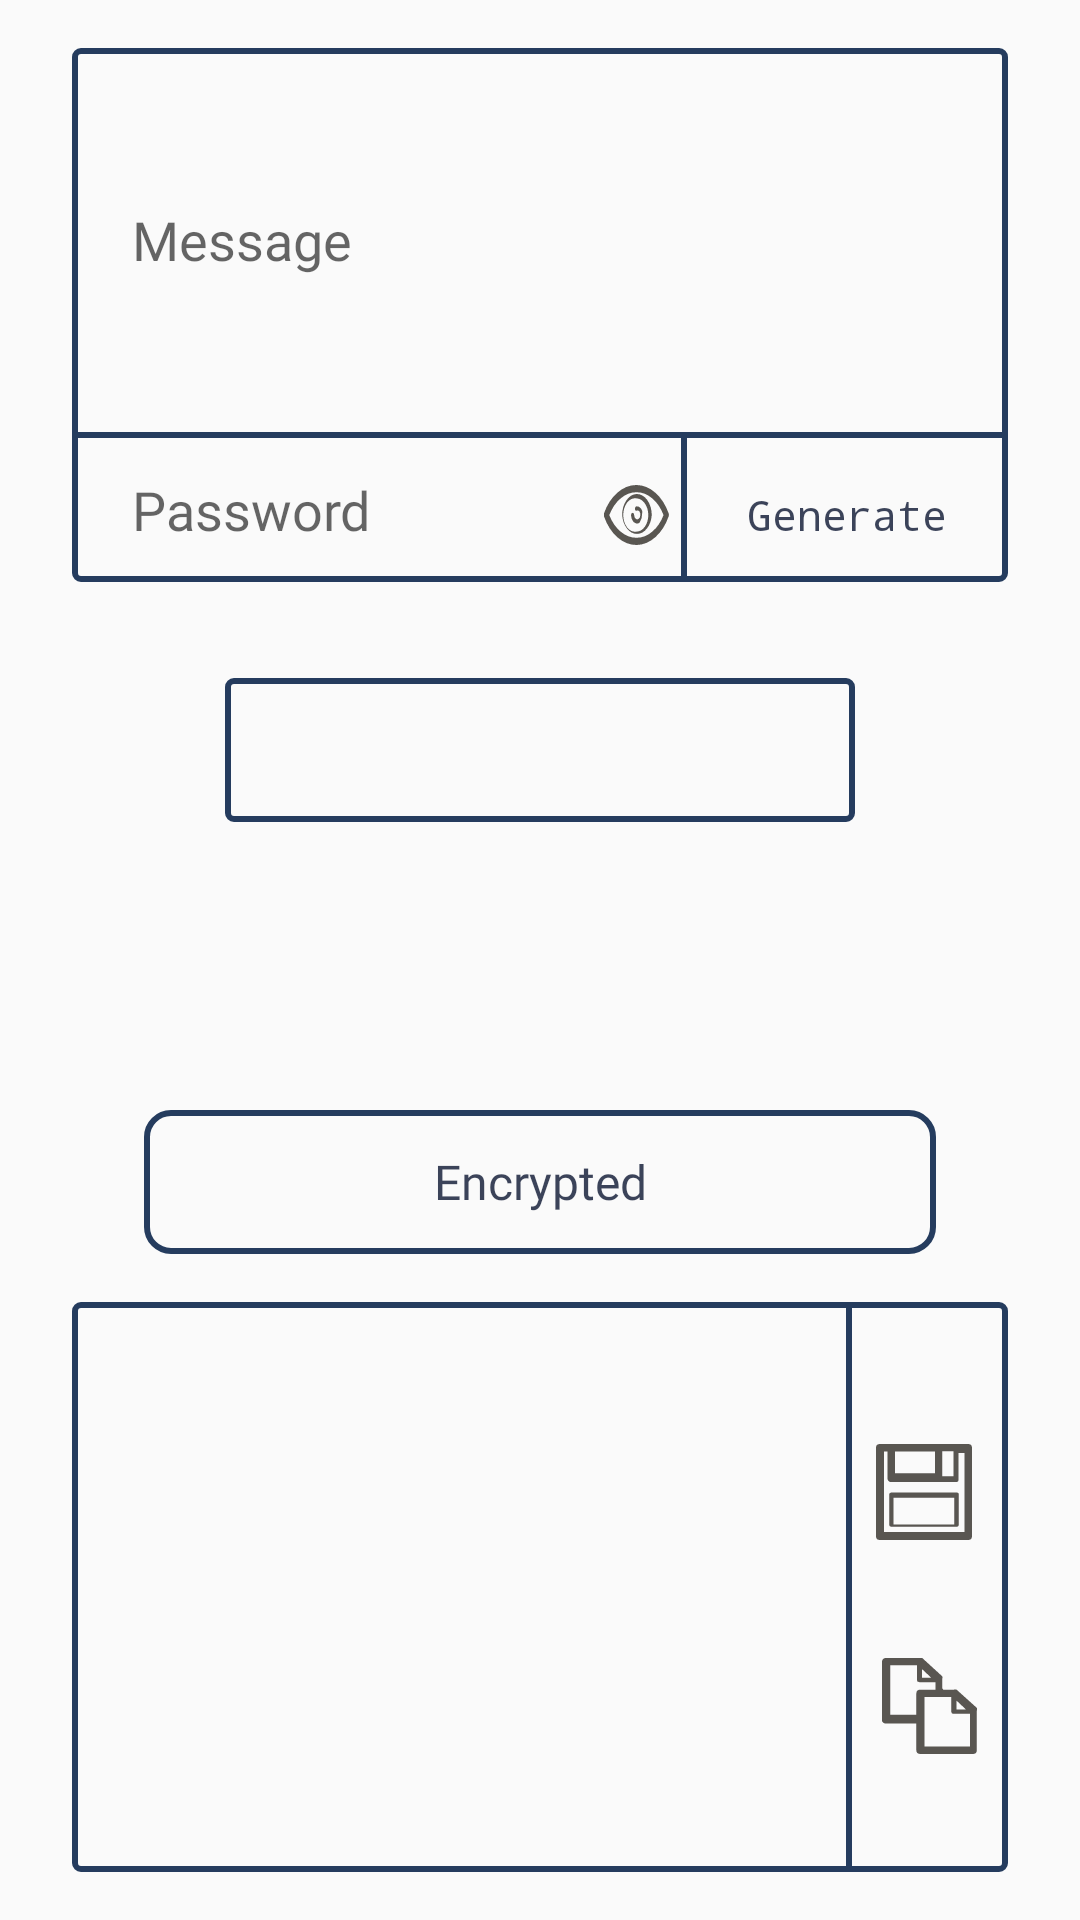

Write the Android layout XML for this screen, with the resource values it uses.
<!-- AndroidManifest.xml: application theme AppTheme -->
<!-- res/layout/content_message.xml -->
<?xml version="1.0" encoding="utf-8"?>
<android.support.constraint.ConstraintLayout xmlns:android="http://schemas.android.com/apk/res/android"
    xmlns:app="http://schemas.android.com/apk/res-auto"
    xmlns:tools="http://schemas.android.com/tools"
    android:layout_width="match_parent"
    android:layout_height="match_parent"
    android:paddingLeft="16dp"
    android:paddingRight="16dp"
    app:layout_behavior="@string/appbar_scrolling_view_behavior"
    tools:context=".activities.MessageActivity"
    tools:showIn="@layout/activity_message">


    <android.support.v4.view.ViewPager
        android:id="@+id/pv"
        android:layout_width="210dp"
        android:layout_height="48dp"
        android:layout_marginTop="16dp"
        android:background="@drawable/bgd_message"
        android:minWidth="287dp"
        android:overScrollMode="never"
        app:layout_constraintBottom_toTopOf="@+id/frame_addParam"
        app:layout_constraintEnd_toStartOf="@+id/page_right"
        app:layout_constraintHorizontal_bias="0.5"
        app:layout_constraintStart_toEndOf="@+id/page_left"
        app:layout_constraintTop_toBottomOf="@+id/linearLayout2" />

    <Button
        android:id="@+id/page_left"
        android:layout_width="24dp"
        android:layout_height="48dp"
        android:layout_marginStart="16dp"
        android:background="@drawable/ic_left_arrow"
        android:onClick="onPageArrowChange"
        app:layout_constraintBaseline_toBaselineOf="@+id/page_right"
        app:layout_constraintEnd_toStartOf="@+id/pv"
        app:layout_constraintHorizontal_bias="0.5"
        app:layout_constraintHorizontal_chainStyle="packed"
        app:layout_constraintStart_toStartOf="parent" />

    <Button
        android:id="@+id/page_right"
        android:layout_width="24dp"
        android:layout_height="48dp"
        android:layout_marginTop="32dp"
        android:layout_marginEnd="16dp"
        android:background="@drawable/ic_right_arrow"
        android:onClick="onPageArrowChange"
        app:layout_constraintEnd_toEndOf="parent"
        app:layout_constraintHorizontal_bias="0.5"
        app:layout_constraintStart_toEndOf="@+id/pv"
        app:layout_constraintTop_toBottomOf="@+id/linearLayout2" />

    <Button
        android:id="@+id/btn_encrypted"
        android:layout_width="0dp"
        android:layout_height="wrap_content"
        android:layout_marginStart="32dp"
        android:layout_marginTop="16dp"
        android:layout_marginEnd="32dp"
        android:background="@drawable/bgd_button"
        android:fontFamily="@font/tinos_bold"
        android:padding="5dp"
        android:text="@string/encrypted"
        android:textAppearance="@style/TextAppearance.AppCompat"
        android:textSize="16sp"
        app:layout_constraintEnd_toEndOf="parent"
        app:layout_constraintStart_toStartOf="parent"
        app:layout_constraintTop_toBottomOf="@+id/frame_addParam" />

    <FrameLayout
        android:id="@+id/frame_addParam"
        android:layout_width="0dp"
        android:layout_height="64dp"
        android:layout_marginStart="8dp"
        android:layout_marginTop="16dp"
        android:layout_marginEnd="8dp"
        android:layout_marginBottom="16dp"
        app:layout_constraintBottom_toTopOf="@+id/btn_encrypted"
        app:layout_constraintEnd_toEndOf="parent"
        app:layout_constraintHorizontal_bias="0.75"
        app:layout_constraintStart_toStartOf="parent"
        app:layout_constraintTop_toBottomOf="@+id/pv" />

    <LinearLayout
        android:id="@+id/linearLayout2"
        android:layout_width="0dp"
        android:layout_height="wrap_content"
        android:layout_marginStart="8dp"
        android:layout_marginTop="16dp"
        android:layout_marginEnd="8dp"
        android:layout_marginBottom="16dp"
        android:background="@drawable/bgd_message"
        android:orientation="vertical"
        app:layout_constraintBottom_toTopOf="@+id/pv"
        app:layout_constraintEnd_toEndOf="parent"
        app:layout_constraintStart_toStartOf="parent"
        app:layout_constraintTop_toTopOf="parent">

        <EditText
            android:id="@+id/Message"
            android:layout_width="match_parent"
            android:layout_height="128dp"
            android:background="@color/empty_bgd"
            android:ems="10"
            android:fontFamily="@font/tinos"
            android:hint="@string/message"
            android:inputType="textMultiLine"
            android:minHeight="128dp"
            android:paddingStart="20dp"
            android:paddingEnd="20dp"
            tools:ignore="Autofill"
            tools:layout_editor_absoluteX="117dp"
            tools:layout_editor_absoluteY="151dp" />

        <View
            android:layout_width="match_parent"
            android:layout_height="2dp"
            android:background="@color/colorPrimary" />

        <LinearLayout
            android:layout_width="match_parent"
            android:layout_height="48dp"
            android:orientation="horizontal">

            <EditText
                android:id="@+id/etPassword"
                android:layout_width="0dp"
                android:layout_height="match_parent"
                android:layout_weight="5"
                android:background="@color/empty_bgd"
                android:ems="10"
                android:fontFamily="@font/tinos"
                android:hint="@string/password"
                android:inputType="textPassword"
                android:paddingStart="20dp"
                android:paddingEnd="20dp"
                tools:layout_editor_absoluteX="0dp"
                tools:layout_editor_absoluteY="401dp" />


            <Button
                android:id="@+id/button"
                android:layout_width="4dp"
                android:layout_height="20dp"
                android:layout_marginEnd="4dp"
                android:layout_weight="0.5"
                android:background="@drawable/ic_eye"
                android:onClick="onShowPassword" />

            <View
                android:layout_width="2dp"
                android:layout_height="match_parent"
                android:background="@color/colorPrimary" />

            <Button
                android:id="@+id/btn_SecGenerate"
                android:layout_width="0dp"
                android:layout_height="wrap_content"
                android:layout_weight="3"
                android:background="@color/empty_bgd"
                android:padding="5dp"
                android:text="@string/generate"
                android:textAppearance="@style/TextAppearance.AppCompat"
                android:textSize="14sp"
                android:typeface="monospace"
                tools:layout_editor_absoluteX="254dp"
                tools:layout_editor_absoluteY="410dp" />
        </LinearLayout>

    </LinearLayout>

    <android.support.constraint.ConstraintLayout
        android:id="@+id/constraintLayout"
        android:layout_width="0dp"
        android:layout_height="0dp"
        android:layout_marginStart="8dp"
        android:layout_marginTop="16dp"
        android:layout_marginEnd="8dp"
        android:layout_marginBottom="16dp"
        android:background="@drawable/bgd_message"
        android:visibility="visible"
        app:layout_constraintBottom_toBottomOf="parent"
        app:layout_constraintEnd_toEndOf="parent"
        app:layout_constraintStart_toStartOf="parent"
        app:layout_constraintTop_toBottomOf="@+id/btn_encrypted">


        <TextView
            android:id="@+id/tv_message"
            android:layout_width="match_parent"
            android:layout_height="0dp"
            android:layout_marginStart="8dp"
            android:layout_marginTop="8dp"
            android:layout_marginEnd="64dp"
            android:layout_marginBottom="8dp"
            android:ems="10"
            android:fontFamily="@font/tinos"
            android:gravity="center"
            android:minHeight="128dp"
            android:paddingStart="20dp"
            android:paddingEnd="20dp"
            android:shadowColor="@color/colorAccent"
            android:textAlignment="gravity"
            android:typeface="monospace"
            app:layout_constraintBottom_toBottomOf="parent"
            app:layout_constraintEnd_toEndOf="parent"
            app:layout_constraintStart_toStartOf="parent"
            app:layout_constraintTop_toTopOf="@+id/constraintLayout" />

        <Button
            android:id="@+id/btn_save"
            android:layout_width="32dp"
            android:layout_height="32dp"
            android:layout_marginTop="16dp"
            android:layout_marginEnd="12dp"
            android:background="@drawable/btn_save"
            android:onClick="onSave"
            app:layout_constraintBottom_toTopOf="@+id/btn_copy"
            app:layout_constraintEnd_toEndOf="parent"
            app:layout_constraintTop_toTopOf="parent" />

        <Button
            android:id="@+id/btn_copy"
            android:layout_width="32dp"
            android:layout_height="32dp"
            android:layout_marginStart="8dp"
            android:layout_marginTop="8dp"
            android:layout_marginEnd="8dp"
            android:layout_marginBottom="8dp"
            android:background="@drawable/ic_copy"
            android:onClick="onCopyInBuffer"
            app:layout_constraintBottom_toBottomOf="parent"
            app:layout_constraintEnd_toEndOf="parent"
            app:layout_constraintHorizontal_bias="0.5"
            app:layout_constraintStart_toEndOf="@+id/view3"
            app:layout_constraintTop_toBottomOf="@+id/btn_save"
            app:layout_constraintVertical_bias="0.506" />

        <View
            android:id="@+id/view3"
            android:layout_width="2dp"
            android:layout_height="wrap_content"

            android:layout_marginEnd="8dp"
            android:background="@color/colorPrimary"
            app:layout_constraintEnd_toStartOf="@+id/btn_save"
            app:layout_constraintTop_toTopOf="parent" />

    </android.support.constraint.ConstraintLayout>


</android.support.constraint.ConstraintLayout>
<!-- res/layout/activity_message.xml (included above) -->
<?xml version="1.0" encoding="utf-8"?>
<android.support.design.widget.CoordinatorLayout xmlns:android="http://schemas.android.com/apk/res/android"
    xmlns:app="http://schemas.android.com/apk/res-auto"
    xmlns:tools="http://schemas.android.com/tools"
    android:layout_width="match_parent"
    android:layout_height="match_parent"
    tools:context=".Activities.MessageActivity">

    <android.support.design.widget.AppBarLayout
        android:layout_width="match_parent"
        android:layout_height="wrap_content"
        android:theme="@style/AppTheme.AppBarOverlay">



        <android.support.v7.widget.Toolbar
            android:id="@+id/toolbar"
            android:layout_width="match_parent"
            android:layout_height="?attr/actionBarSize"
            android:background="?attr/colorPrimary"
            app:popupTheme="@style/AppTheme.PopupOverlay"
            />





    </android.support.design.widget.AppBarLayout>

    <include layout="@layout/content_message" />

</android.support.design.widget.CoordinatorLayout>
<!-- resources referenced by this layout -->
<resources>
  <color name="colorAccent">#dfeaf7</color>
  <color name="colorPrimary">#253c5e</color>
  <color name="empty_bgd">#00ffffff</color>
  <!-- drawable bgd_message (drawable) -->
  <?xml version="1.0" encoding="utf-8"?>
  <selector xmlns:android="http://schemas.android.com/apk/res/android">
      <item>
          <shape android:shape="rectangle">
              <stroke android:width="2dp"  android:color="@color/colorPrimary" />
              <corners android:radius="2dp"/>
          </shape>
      </item>
  
  </selector>
  <!-- drawable btn_save (drawable) -->
  <?xml version="1.0" encoding="utf-8"?>
  <selector xmlns:android="http://schemas.android.com/apk/res/android" app:srcCompat="@drawable/ic_save" xmlns:app="http://schemas.android.com/apk/res-auto">
          <item android:state_enabled="true" android:state_pressed="false" android:drawable="@drawable/ic_save" />
  
          <item android:state_pressed="true" android:drawable="@drawable/ic_save">
              <shape android:shape="rectangle">
                  <solid android:color="@color/colorPrimary" />
              </shape>
          </item>
  
  </selector>
  <!-- drawable ic_copy (drawable) -->
  <vector android:height="24dp" android:viewportHeight="3.58"
      android:viewportWidth="3.27" android:width="24dp" xmlns:android="http://schemas.android.com/apk/res/android">
      <path android:fillColor="#595651" android:pathData="M1.31,1.18h0.51L1.82,0.9L1.27,0.9A0.08,0.08 0,0 1,1.19 0.82h0L1.19,0.27L0.28,0.27L0.28,2.12h0.89v-0.8a0.14,0.14 0,0 1,0.14 -0.14ZM2.09,1.18h0.36a0.11,0.11 0,0 1,0.09 0l0.69,0.68a0.13,0.13 0,0 1,0 0.1h0L3.23,3.44a0.14,0.14 0,0 1,-0.14 0.14L1.31,3.58a0.14,0.14 0,0 1,-0.14 -0.14h0v-1h-1A0.14,0.14 0,0 1,0 2.26L0,2.26L0,0.13A0.13,0.13 0,0 1,0.14 0L1.27,0a0.13,0.13 0,0 1,0.1 0l0.68,0.68a0.14,0.14 0,0 1,0 0.1h0v0.35ZM1.68,0.74h0L1.36,0.41L1.36,0.74ZM3,2.08L2.45,2.08A0.08,0.08 0,0 1,2.36 2h0L2.36,1.45L1.45,1.45L1.45,3.3L3,3.3L3,2.08ZM2.86,1.92h0l-0.32,-0.33v0.33Z"/>
  </vector>
  <string name="encrypted">Encrypted</string>
  <string name="generate">Generate</string>
  <string name="message">Message</string>
  <string name="password">Password</string>
  <style name="AppTheme.AppBarOverlay" parent="ThemeOverlay.AppCompat.Dark.ActionBar" />
  <style name="AppTheme.PopupOverlay" parent="ThemeOverlay.AppCompat.Light" />
  <style name="AppTheme" parent="Theme.AppCompat.Light.NoActionBar">
          <item name="colorPrimary">@color/colorPrimary</item>
          <item name="colorPrimaryDark">@color/colorPrimaryDark</item>
          <item name="colorAccent">@color/textSecond</item>
          <item name="android:textColorPrimary">@color/ic_launcher_background</item>
          <item name="android:textColorSecondary">@color/ic_launcher_background</item>
      </style>
  <color name="colorGrey">#454950</color>
  <!-- drawable ic_save (drawable) -->
  <vector android:height="24dp" android:viewportHeight="3.58"
      android:viewportWidth="3.58" android:width="24dp" xmlns:android="http://schemas.android.com/apk/res/android">
      <path android:fillColor="#595651" android:pathData="M3.44,0L0.14,0A0.14,0.14 0,0 0,0 0.14v3.3a0.14,0.14 0,0 0,0.14 0.14h3.3a0.14,0.14 0,0 0,0.14 -0.14L3.58,0.14A0.14,0.14 0,0 0,3.44 0ZM2.44,0.27h0.45L2.89,1.2L2.47,1.2L2.47,0.27ZM0.71,0.28L2.2,0.28v0.81L0.71,1.09L0.71,0.28ZM3.3,3.28h-3v-3L0.43,0.28v1a0.13,0.13 0,0 0,0.13 0.14L3,1.42a0.08,0.08 0,0 0,0.08 -0.08v-1L3.3,0.34v3ZM3,1.81L0.57,1.81a0.08,0.08 0,0 0,-0.08 0.08L0.49,3a0.09,0.09 0,0 0,0.08 0.09L3,3.09A0.09,0.09 0,0 0,3.09 3L3.09,1.89A0.08,0.08 0,0 0,3 1.81ZM2.92,3L0.65,3L0.65,2L2.92,2L2.92,3Z"/>
  </vector>
  <color name="colorPrimaryDark">#d2071f43</color>
  <color name="textSecond">#ed3e5d8b</color>
  <color name="ic_launcher_background">#d818213b</color>
</resources>
